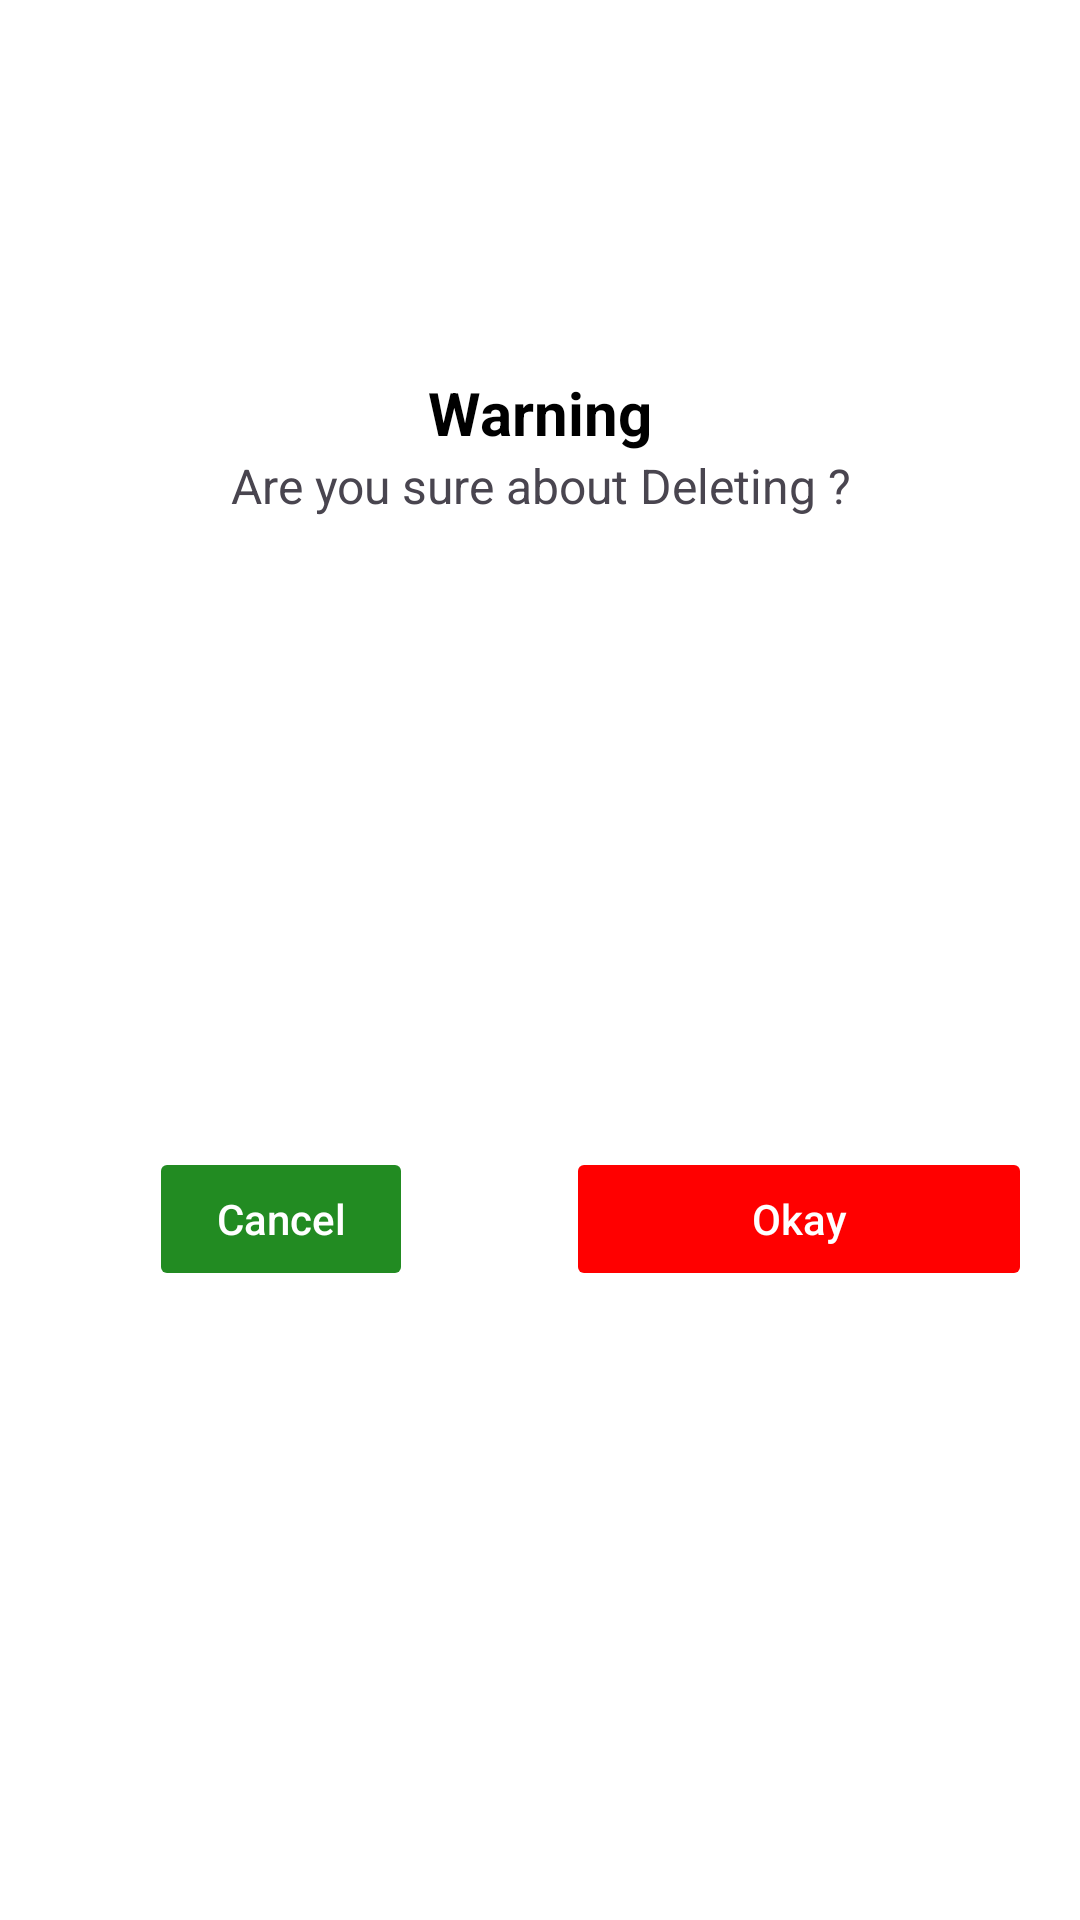

This screen was rendered from an Android layout file. Write that file and the resources it references.
<!-- AndroidManifest.xml: application theme Theme.Notify -->
<!-- res/layout/custom_box_warning.xml -->
<?xml version="1.0" encoding="utf-8"?>
<androidx.constraintlayout.widget.ConstraintLayout xmlns:android="http://schemas.android.com/apk/res/android"
    xmlns:app="http://schemas.android.com/apk/res-auto"
    xmlns:tools="http://schemas.android.com/tools"
    android:layout_width="250dp"
    android:layout_height="275dp"
    android:layout_gravity="center_horizontal"
    android:background="@android:color/white">


    <ImageView
        android:id="@+id/imageView"
        android:layout_width="100dp"
        android:layout_height="100dp"
        android:layout_marginStart="8dp"
        android:layout_marginTop="16dp"
        android:layout_marginEnd="8dp"
        app:layout_constraintEnd_toEndOf="parent"
        app:layout_constraintStart_toStartOf="parent"
        app:layout_constraintTop_toTopOf="parent"
        app:srcCompat="@drawable/warning" />

    <TextView
        android:id="@+id/textView"
        android:layout_width="wrap_content"
        android:layout_height="wrap_content"
        android:layout_marginStart="8dp"
        android:layout_marginTop="8dp"
        android:layout_marginEnd="8dp"
        android:text="Warning"
        android:textColor="@android:color/black"
        android:textSize="20sp"
        android:textStyle="bold"
        app:layout_constraintEnd_toEndOf="parent"
        app:layout_constraintStart_toStartOf="parent"
        app:layout_constraintTop_toBottomOf="@+id/imageView" />

    <TextView
        android:id="@+id/textView2"
        android:layout_width="0dp"
        android:layout_height="wrap_content"
        android:layout_marginStart="16dp"
        android:layout_marginEnd="16dp"
        android:textSize="16dp"
        android:text="Are you sure about Deleting ?"
        android:textAlignment="center"
        app:layout_constraintEnd_toEndOf="parent"
        app:layout_constraintStart_toStartOf="parent"
        app:layout_constraintTop_toBottomOf="@+id/textView" />

    <View
        android:id="@+id/divider"
        android:layout_width="1dp"
        android:layout_height="0dp"
        app:layout_constraintBottom_toBottomOf="parent"
        app:layout_constraintEnd_toEndOf="parent"
        app:layout_constraintStart_toStartOf="parent"
        app:layout_constraintTop_toBottomOf="@+id/textView2" />

    <Button
        android:id="@+id/btn_cancel"
        android:layout_width="wrap_content"
        android:layout_height="wrap_content"
        android:layout_marginStart="16dp"
        android:layout_marginTop="16dp"
        android:layout_marginEnd="8dp"
        android:layout_marginBottom="16dp"
        android:backgroundTint="@color/green"
        android:stateListAnimator="@null"
        android:text="Cancel"
        android:textAllCaps="false"
        android:textColor="@android:color/white"
        app:layout_constraintBottom_toBottomOf="parent"
        app:layout_constraintEnd_toStartOf="@+id/divider"
        app:layout_constraintStart_toStartOf="parent"
        app:layout_constraintTop_toBottomOf="@+id/textView2" />

    <Button
        android:id="@+id/btn_okay"
        android:layout_width="0dp"
        android:layout_height="wrap_content"
        android:layout_marginStart="8dp"
        android:layout_marginTop="16dp"
        android:layout_marginEnd="16dp"
        android:layout_marginBottom="16dp"
        android:backgroundTint="@color/red"
        android:stateListAnimator="@null"
        android:text="Okay"
        android:textAllCaps="false"
        android:textColor="@android:color/white"
        app:layout_constraintBottom_toBottomOf="parent"
        app:layout_constraintEnd_toEndOf="parent"
        app:layout_constraintStart_toEndOf="@+id/divider"
        app:layout_constraintTop_toBottomOf="@+id/textView2" />
</androidx.constraintlayout.widget.ConstraintLayout>
<!-- resources referenced by this layout -->
<resources>
  <color name="green">#228B22</color>
  <color name="red">#FF0000</color>
  <style name="Theme.Notify" parent="Base.Theme.Notify" />
  <style name="Base.Theme.Notify" parent="Theme.Material3.DayNight.NoActionBar">
          
          
      </style>
</resources>
